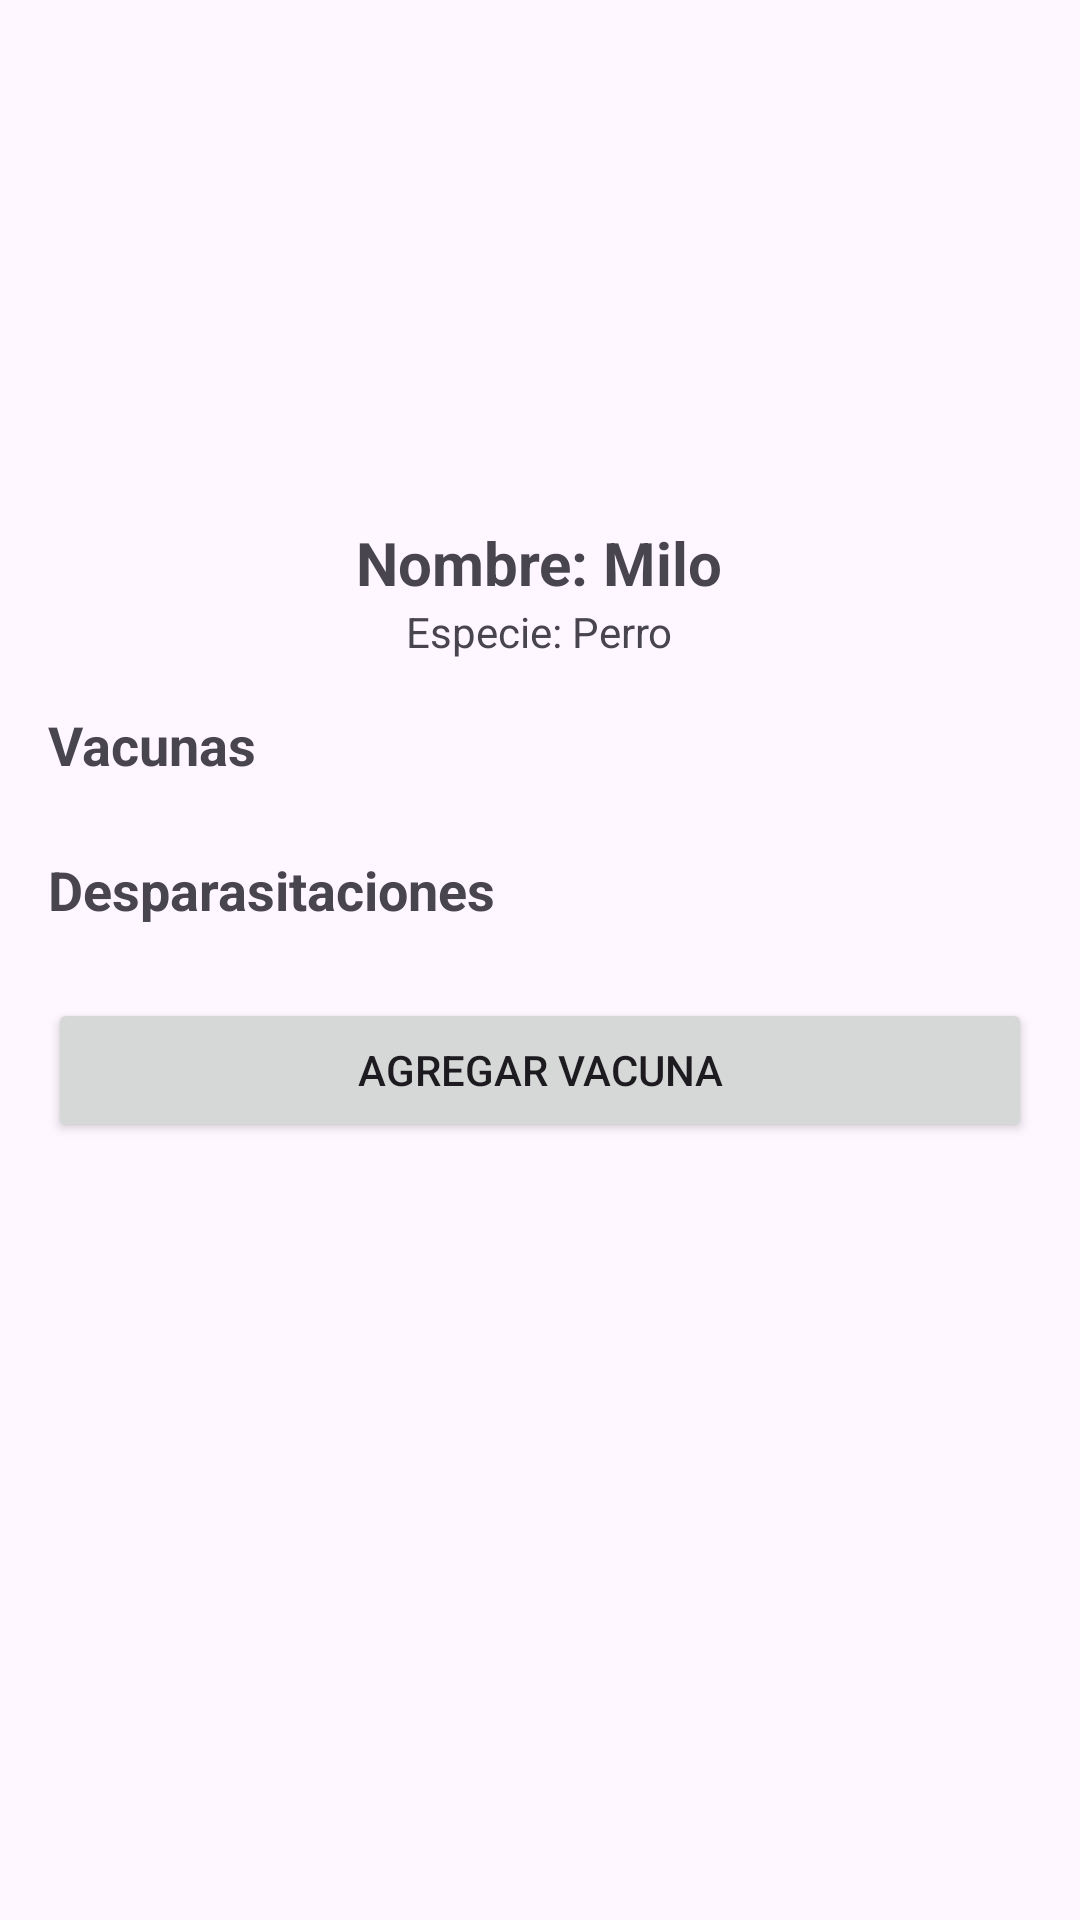

The Android layout XML behind this screen, and the referenced resources:
<!-- AndroidManifest.xml: application theme Theme.MemoPet_Proyecto -->
<!-- res/layout/activity_perfil_mascota.xml -->
<?xml version="1.0" encoding="utf-8"?>
<ScrollView xmlns:android="http://schemas.android.com/apk/res/android"
    android:id="@+id/scrollPerfil"
    android:layout_width="match_parent"
    android:layout_height="match_parent"
    android:padding="16dp">

    <LinearLayout
        android:layout_width="match_parent"
        android:layout_height="wrap_content"
        android:orientation="vertical">

        
        <ImageView
            android:id="@+id/imgPerfilMascota"
            android:layout_width="150dp"
            android:layout_height="150dp"
            android:layout_gravity="center"
            android:scaleType="centerCrop"
            android:src="@mipmap/mascota"/>

        <TextView
            android:id="@+id/tvNombrePerfil"
            android:layout_width="wrap_content"
            android:layout_height="wrap_content"
            android:text="Nombre: Milo"
            android:textSize="20sp"
            android:textStyle="bold"
            android:layout_gravity="center"
            android:layout_marginTop="8dp"/>


        <TextView
            android:id="@+id/tvEspeciePerfil"
            android:layout_width="wrap_content"
            android:layout_height="wrap_content"
            android:text="Especie: Perro"
            android:layout_gravity="center"
            android:layout_marginBottom="16dp"/>

        
        <TextView
            android:layout_width="wrap_content"
            android:layout_height="wrap_content"
            android:text="Vacunas"
            android:textStyle="bold"
            android:textSize="18sp"
            android:layout_marginBottom="8dp"/>

        <androidx.recyclerview.widget.RecyclerView
            android:id="@+id/rvVacunas"
            android:layout_width="match_parent"
            android:layout_height="wrap_content"
            android:nestedScrollingEnabled="false"/>

        
        <TextView
            android:layout_width="wrap_content"
            android:layout_height="wrap_content"
            android:text="Desparasitaciones"
            android:textStyle="bold"
            android:textSize="18sp"
            android:layout_marginTop="16dp"
            android:layout_marginBottom="8dp"/>

        <androidx.recyclerview.widget.RecyclerView
            android:id="@+id/rvDesparasitaciones"
            android:layout_width="match_parent"
            android:layout_height="wrap_content"
            android:nestedScrollingEnabled="false"/>

        
        <Button
            android:id="@+id/btnAgregarVacuna"
            android:layout_width="match_parent"
            android:layout_height="wrap_content"
            android:text="Agregar Vacuna"
            android:layout_marginTop="16dp"/>
    </LinearLayout>
</ScrollView>
<!-- resources referenced by this layout -->
<resources>
  <!-- mipmap mascota (mipmap-anydpi-v26) -->
  <?xml version="1.0" encoding="utf-8"?>
  <adaptive-icon xmlns:android="http://schemas.android.com/apk/res/android">
      <background android:drawable="@drawable/mascota_background"/>
      <foreground android:drawable="@mipmap/mascota_foreground"/>
  </adaptive-icon>
  <style name="Theme.MemoPet_Proyecto" parent="Base.Theme.MemoPet_Proyecto" />
  <style name="Base.Theme.MemoPet_Proyecto" parent="Theme.Material3.DayNight.NoActionBar">
          
          
      </style>
</resources>
